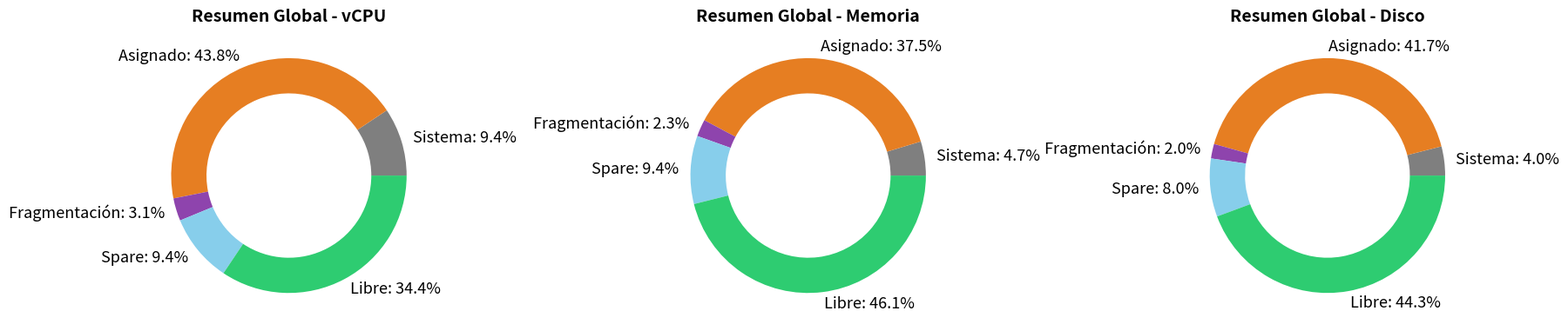

The script that saved this image:
import matplotlib.pyplot as plt
import pandas as pd


def plot_fig1_donuts(res_data):
    """Plot donut charts for vCPU, Memoria, and Disco resources."""
    
    resources = ["vCPU", "Memoria", "Disco"]

    # Colores (igual al notebook)
    c_sys = "#7f7f7f"
    c_res = "#e67e22"
    c_spare = "#87CEEB"
    c_free = "#2ecc71"
    c_frag = "#8E44AD"

    fig, axes = plt.subplots(1, 3, figsize=(18, 6))

    for i, res in enumerate(resources):
        df = res_data[res]["df"]
        ax = axes[i]

        vals = [df["v_sys"].sum(), df["v_res"].sum(), df["v_frag"].sum(), df["v_spare"].sum(), df["v_free"].sum()]
        labs = ["Sistema", "Asignado", "Fragmentación", "Spare", "Libre"]
        cols = [c_sys, c_res, c_frag, c_spare, c_free]

        v_final, l_final, c_final = [], [], []
        total = float(sum(vals))

        for v, l, c in zip(vals, labs, cols):
            if v and v > 0:
                v_final.append(float(v))
                pct = (float(v) / total * 100.0) if total > 0 else 0.0
                l_final.append(f"{l}: {pct:.1f}%")
                c_final.append(c)

        ax.pie(
            v_final,
            labels=l_final,
            colors=c_final,
            wedgeprops=dict(width=0.3),
            textprops={"fontsize": 13},
        )
        ax.set_title(f"Resumen Global - {res}", fontsize=14, fontweight="bold")

    plt.tight_layout()
    plt.show()
    print("[plot_fig1_donuts] Plot displayed successfully")


# Sample hardcoded data
sample_data = {
    "vCPU": {
        "df": pd.DataFrame({
            "v_sys": [8, 4, 6],
            "v_res": [32, 24, 28],
            "v_frag": [2, 1, 3],
            "v_spare": [4, 8, 6],
            "v_free": [18, 27, 21],
        })
    },
    "Memoria": {
        "df": pd.DataFrame({
            "v_sys": [16, 8, 12],
            "v_res": [128, 96, 64],
            "v_frag": [8, 4, 6],
            "v_spare": [32, 24, 16],
            "v_free": [72, 124, 158],
        })
    },
    "Disco": {
        "df": pd.DataFrame({
            "v_sys": [50, 30, 40],
            "v_res": [500, 400, 350],
            "v_frag": [25, 15, 20],
            "v_spare": [100, 80, 60],
            "v_free": [325, 475, 530],
        })
    },
}


if __name__ == "__main__":
    print("Generating donut charts with sample data...")
    plot_fig1_donuts(sample_data)
